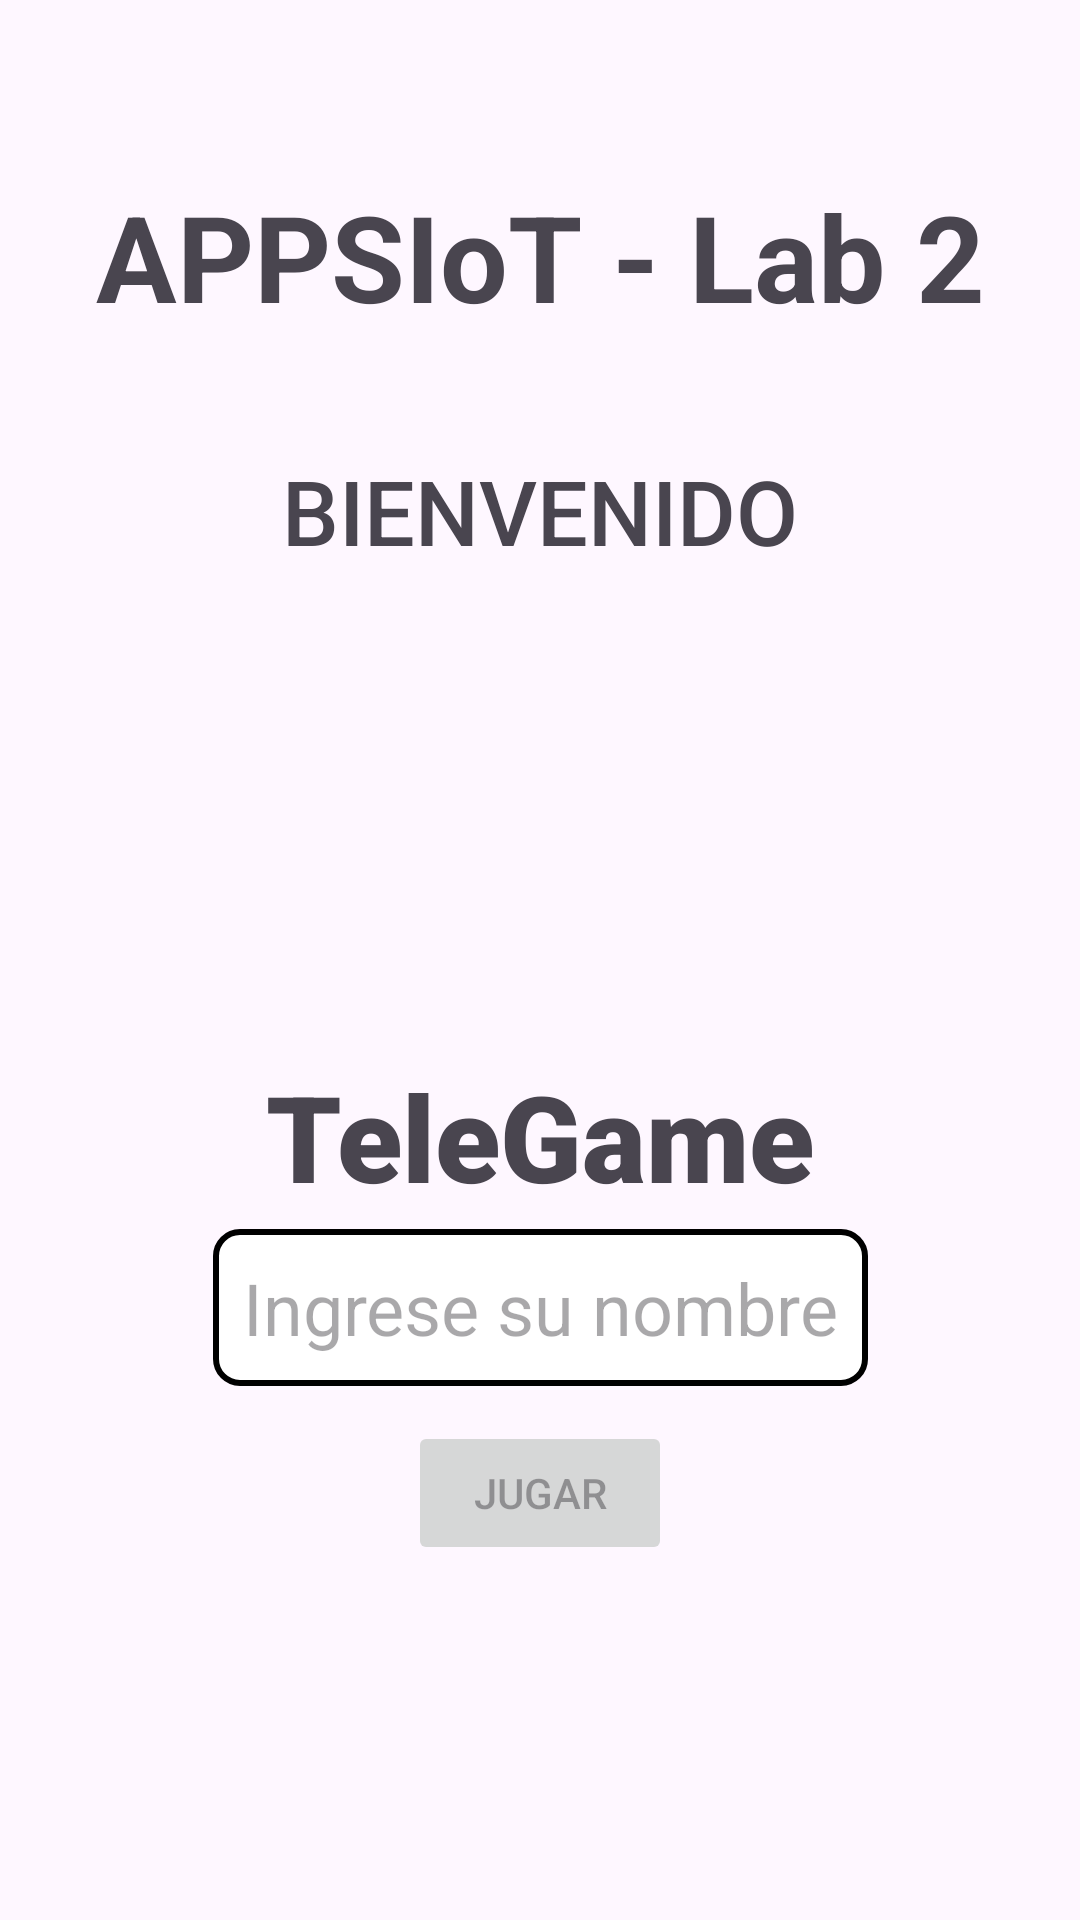

Produce the Android XML layout that renders to this screen, including the resource entries it uses.
<!-- AndroidManifest.xml: application theme Theme.Lab2_20212607 -->
<!-- res/layout/activity_main.xml -->
<?xml version="1.0" encoding="utf-8"?>
<androidx.constraintlayout.widget.ConstraintLayout xmlns:android="http://schemas.android.com/apk/res/android"
    xmlns:app="http://schemas.android.com/apk/res-auto"
    xmlns:tools="http://schemas.android.com/tools"
    android:id="@+id/main"
    android:layout_width="match_parent"
    android:layout_height="match_parent"
    tools:context=".HomeActivity">

    <TextView
        android:id="@+id/tv_lab_title"
        android:layout_width="wrap_content"
        android:layout_height="wrap_content"
        android:text="APPSIoT - Lab 2"
        android:textSize="40sp"
        android:textStyle="bold"
        app:layout_constraintBottom_toBottomOf="parent"
        app:layout_constraintEnd_toEndOf="parent"
        app:layout_constraintHorizontal_bias="0.5"
        app:layout_constraintStart_toStartOf="parent"
        app:layout_constraintTop_toTopOf="parent"
        app:layout_constraintVertical_bias="0.1"
        />


    <TextView
        android:id="@+id/textView1"
        android:layout_width="wrap_content"
        android:layout_height="wrap_content"
        android:fontFamily="sans-serif-medium"
        android:text="BIENVENIDO"
        android:textSize="30sp"
        app:layout_constraintBottom_toBottomOf="parent"
        app:layout_constraintEnd_toEndOf="parent"
        app:layout_constraintHorizontal_bias="0.5"
        app:layout_constraintStart_toStartOf="parent"
        app:layout_constraintTop_toTopOf="parent"
        app:layout_constraintVertical_bias="0.25" />

    <ImageView
        android:id="@+id/antenna_logo"
        android:layout_width="0dp"
        android:layout_height="0dp"
        android:contentDescription="Logo"
        android:src="@drawable/antenna_logo"
        app:layout_constraintBottom_toBottomOf="parent"
        app:layout_constraintEnd_toEndOf="parent"
        app:layout_constraintHeight_percent="0.2"
        app:layout_constraintHorizontal_bias="0.5"
        app:layout_constraintStart_toStartOf="parent"
        app:layout_constraintTop_toTopOf="parent"
        app:layout_constraintVertical_bias="0.4"
        app:layout_constraintWidth_percent="0.5" />

    <TextView
        android:id="@+id/telegame"
        android:layout_width="wrap_content"
        android:layout_height="wrap_content"
        android:fontFamily="sans-serif-black"
        android:text="TeleGame"
        android:textSize="40sp"
        app:layout_constraintBottom_toBottomOf="parent"
        app:layout_constraintEnd_toEndOf="parent"
        app:layout_constraintHorizontal_bias="0.5"
        app:layout_constraintStart_toStartOf="parent"
        app:layout_constraintTop_toTopOf="parent"
        app:layout_constraintVertical_bias="0.6" />

    <EditText
        android:id="@+id/nombreEntrada"
        android:layout_width="wrap_content"
        android:layout_height="wrap_content"
        android:fontFamily="sans-serif"
        android:hint="Ingrese su nombre"
        android:background="@drawable/border"
        android:textSize="24sp"
        app:layout_constraintBottom_toBottomOf="parent"
        app:layout_constraintEnd_toEndOf="parent"
        app:layout_constraintHorizontal_bias="0.5"
        app:layout_constraintStart_toStartOf="parent"
        app:layout_constraintTop_toTopOf="parent"
        app:layout_constraintVertical_bias="0.7"
        android:padding="10dp"
        android:layout_margin="4dp"
         />
    <Button
        android:id="@+id/playButton"
        android:layout_width="wrap_content"
        android:layout_height="wrap_content"
        android:text="Jugar"
        android:enabled="false"
        app:layout_constraintBottom_toBottomOf="parent"
        app:layout_constraintEnd_toEndOf="parent"
        app:layout_constraintHorizontal_bias="0.5"
        app:layout_constraintStart_toStartOf="parent"
        app:layout_constraintTop_toTopOf="parent"
        app:layout_constraintVertical_bias="0.8"/>



</androidx.constraintlayout.widget.ConstraintLayout>
<!-- resources referenced by this layout -->
<resources>
  <!-- drawable border (drawable) -->
  <?xml version="1.0" encoding="utf-8"?>
  <shape xmlns:android="http://schemas.android.com/apk/res/android">
      <solid android:color="#FFFFFF"/>
      <stroke
          android:width="2dp"
      android:color="@color/black"/>
      <padding
          android:left="4dp"
          android:top="4dp"
          android:right="4dp"
          android:bottom="4dp"/>
      <corners android:radius="8dp"/>
  </shape>
  <style name="Theme.Lab2_20212607" parent="Base.Theme.Lab2_20212607" />
  <color name="black">#000000</color>
  <style name="Base.Theme.Lab2_20212607" parent="Theme.Material3.DayNight.NoActionBar">
          
          
      </style>
</resources>
